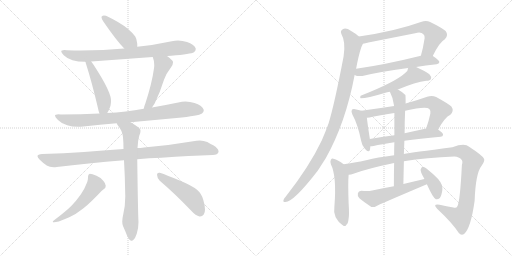
t = 0.00 s
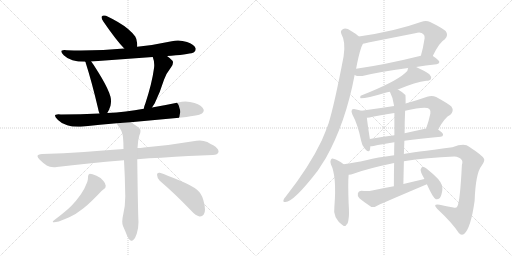
t = 3.22 s
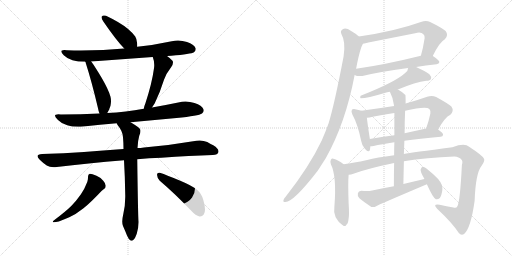
t = 6.44 s
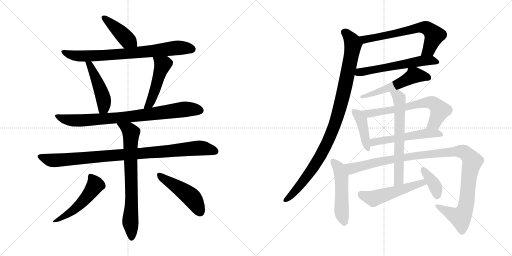
t = 9.66 s
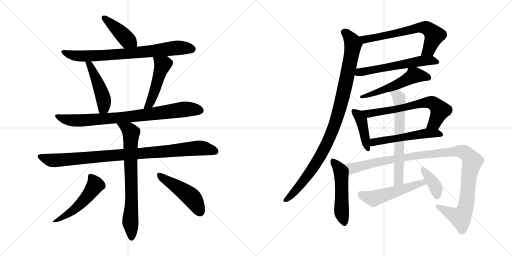
t = 12.88 s
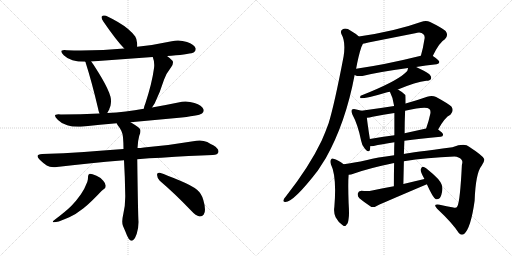
t = 16.10 s

The animated SVG that drew these frames (rendered in a browser with its animation timeline set to each time). Animation: 21 CSS @keyframes rules; one cycle of 16.10 s.

<svg version="1.1" viewBox="0 0 2048 1024" xmlns="http://www.w3.org/2000/svg">
  <g stroke="lightgray" stroke-dasharray="1,1" stroke-width="1" transform="scale(4, 4)">
    <line x1="0" y1="0" x2="256" y2="256"></line>
    <line x1="256" y1="0" x2="0" y2="256"></line>
    <line x1="128" y1="0" x2="128" y2="256"></line>
    <line x1="0" y1="128" x2="256" y2="128"></line>
    <line x1="256" y1="0" x2="512" y2="256"></line>
    <line x1="512" y1="0" x2="256" y2="256"></line>
    <line x1="384" y1="0" x2="384" y2="256"></line>
    <line x1="256" y1="128" x2="512" y2="128"></line>
  </g>
<g transform="scale(1, -1) translate(0, -850)">
   <style type="text/css">
    @keyframes keyframes0 {
      from {
       stroke: black;
       stroke-dashoffset: 426;
       stroke-width: 128;
       }
       58% {
       animation-timing-function: step-end;
       stroke: black;
       stroke-dashoffset: 0;
       stroke-width: 128;
       }
       to {
       stroke: black;
       stroke-width: 1024;
       }
       }
       #make-me-a-hanzi-animation-0 {
         animation: keyframes0 0.596680s both;
         animation-delay: 0.000000s;
         animation-timing-function: linear;
       }
    @keyframes keyframes1 {
      from {
       stroke: black;
       stroke-dashoffset: 778;
       stroke-width: 128;
       }
       72% {
       animation-timing-function: step-end;
       stroke: black;
       stroke-dashoffset: 0;
       stroke-width: 128;
       }
       to {
       stroke: black;
       stroke-width: 1024;
       }
       }
       #make-me-a-hanzi-animation-1 {
         animation: keyframes1 0.883138s both;
         animation-delay: 0.596680s;
         animation-timing-function: linear;
       }
    @keyframes keyframes2 {
      from {
       stroke: black;
       stroke-dashoffset: 474;
       stroke-width: 128;
       }
       61% {
       animation-timing-function: step-end;
       stroke: black;
       stroke-dashoffset: 0;
       stroke-width: 128;
       }
       to {
       stroke: black;
       stroke-width: 1024;
       }
       }
       #make-me-a-hanzi-animation-2 {
         animation: keyframes2 0.635742s both;
         animation-delay: 1.479818s;
         animation-timing-function: linear;
       }
    @keyframes keyframes3 {
      from {
       stroke: black;
       stroke-dashoffset: 489;
       stroke-width: 128;
       }
       61% {
       animation-timing-function: step-end;
       stroke: black;
       stroke-dashoffset: 0;
       stroke-width: 128;
       }
       to {
       stroke: black;
       stroke-width: 1024;
       }
       }
       #make-me-a-hanzi-animation-3 {
         animation: keyframes3 0.647949s both;
         animation-delay: 2.115560s;
         animation-timing-function: linear;
       }
    @keyframes keyframes4 {
      from {
       stroke: black;
       stroke-dashoffset: 835;
       stroke-width: 128;
       }
       73% {
       animation-timing-function: step-end;
       stroke: black;
       stroke-dashoffset: 0;
       stroke-width: 128;
       }
       to {
       stroke: black;
       stroke-width: 1024;
       }
       }
       #make-me-a-hanzi-animation-4 {
         animation: keyframes4 0.929525s both;
         animation-delay: 2.763509s;
         animation-timing-function: linear;
       }
    @keyframes keyframes5 {
      from {
       stroke: black;
       stroke-dashoffset: 968;
       stroke-width: 128;
       }
       76% {
       animation-timing-function: step-end;
       stroke: black;
       stroke-dashoffset: 0;
       stroke-width: 128;
       }
       to {
       stroke: black;
       stroke-width: 1024;
       }
       }
       #make-me-a-hanzi-animation-5 {
         animation: keyframes5 1.037760s both;
         animation-delay: 3.693034s;
         animation-timing-function: linear;
       }
    @keyframes keyframes6 {
      from {
       stroke: black;
       stroke-dashoffset: 742;
       stroke-width: 128;
       }
       71% {
       animation-timing-function: step-end;
       stroke: black;
       stroke-dashoffset: 0;
       stroke-width: 128;
       }
       to {
       stroke: black;
       stroke-width: 1024;
       }
       }
       #make-me-a-hanzi-animation-6 {
         animation: keyframes6 0.853841s both;
         animation-delay: 4.730794s;
         animation-timing-function: linear;
       }
    @keyframes keyframes7 {
      from {
       stroke: black;
       stroke-dashoffset: 521;
       stroke-width: 128;
       }
       63% {
       animation-timing-function: step-end;
       stroke: black;
       stroke-dashoffset: 0;
       stroke-width: 128;
       }
       to {
       stroke: black;
       stroke-width: 1024;
       }
       }
       #make-me-a-hanzi-animation-7 {
         animation: keyframes7 0.673991s both;
         animation-delay: 5.584635s;
         animation-timing-function: linear;
       }
    @keyframes keyframes8 {
      from {
       stroke: black;
       stroke-dashoffset: 480;
       stroke-width: 128;
       }
       61% {
       animation-timing-function: step-end;
       stroke: black;
       stroke-dashoffset: 0;
       stroke-width: 128;
       }
       to {
       stroke: black;
       stroke-width: 1024;
       }
       }
       #make-me-a-hanzi-animation-8 {
         animation: keyframes8 0.640625s both;
         animation-delay: 6.258626s;
         animation-timing-function: linear;
       }
    @keyframes keyframes9 {
      from {
       stroke: black;
       stroke-dashoffset: 663;
       stroke-width: 128;
       }
       68% {
       animation-timing-function: step-end;
       stroke: black;
       stroke-dashoffset: 0;
       stroke-width: 128;
       }
       to {
       stroke: black;
       stroke-width: 1024;
       }
       }
       #make-me-a-hanzi-animation-9 {
         animation: keyframes9 0.789551s both;
         animation-delay: 6.899251s;
         animation-timing-function: linear;
       }
    @keyframes keyframes10 {
      from {
       stroke: black;
       stroke-dashoffset: 585;
       stroke-width: 128;
       }
       66% {
       animation-timing-function: step-end;
       stroke: black;
       stroke-dashoffset: 0;
       stroke-width: 128;
       }
       to {
       stroke: black;
       stroke-width: 1024;
       }
       }
       #make-me-a-hanzi-animation-10 {
         animation: keyframes10 0.726074s both;
         animation-delay: 7.688802s;
         animation-timing-function: linear;
       }
    @keyframes keyframes11 {
      from {
       stroke: black;
       stroke-dashoffset: 1009;
       stroke-width: 128;
       }
       77% {
       animation-timing-function: step-end;
       stroke: black;
       stroke-dashoffset: 0;
       stroke-width: 128;
       }
       to {
       stroke: black;
       stroke-width: 1024;
       }
       }
       #make-me-a-hanzi-animation-11 {
         animation: keyframes11 1.071126s both;
         animation-delay: 8.414876s;
         animation-timing-function: linear;
       }
    @keyframes keyframes12 {
      from {
       stroke: black;
       stroke-dashoffset: 542;
       stroke-width: 128;
       }
       64% {
       animation-timing-function: step-end;
       stroke: black;
       stroke-dashoffset: 0;
       stroke-width: 128;
       }
       to {
       stroke: black;
       stroke-width: 1024;
       }
       }
       #make-me-a-hanzi-animation-12 {
         animation: keyframes12 0.691081s both;
         animation-delay: 9.486002s;
         animation-timing-function: linear;
       }
    @keyframes keyframes13 {
      from {
       stroke: black;
       stroke-dashoffset: 422;
       stroke-width: 128;
       }
       58% {
       animation-timing-function: step-end;
       stroke: black;
       stroke-dashoffset: 0;
       stroke-width: 128;
       }
       to {
       stroke: black;
       stroke-width: 1024;
       }
       }
       #make-me-a-hanzi-animation-13 {
         animation: keyframes13 0.593424s both;
         animation-delay: 10.177083s;
         animation-timing-function: linear;
       }
    @keyframes keyframes14 {
      from {
       stroke: black;
       stroke-dashoffset: 668;
       stroke-width: 128;
       }
       68% {
       animation-timing-function: step-end;
       stroke: black;
       stroke-dashoffset: 0;
       stroke-width: 128;
       }
       to {
       stroke: black;
       stroke-width: 1024;
       }
       }
       #make-me-a-hanzi-animation-14 {
         animation: keyframes14 0.793620s both;
         animation-delay: 10.770507s;
         animation-timing-function: linear;
       }
    @keyframes keyframes15 {
      from {
       stroke: black;
       stroke-dashoffset: 539;
       stroke-width: 128;
       }
       64% {
       animation-timing-function: step-end;
       stroke: black;
       stroke-dashoffset: 0;
       stroke-width: 128;
       }
       to {
       stroke: black;
       stroke-width: 1024;
       }
       }
       #make-me-a-hanzi-animation-15 {
         animation: keyframes15 0.688639s both;
         animation-delay: 11.564127s;
         animation-timing-function: linear;
       }
    @keyframes keyframes16 {
      from {
       stroke: black;
       stroke-dashoffset: 520;
       stroke-width: 128;
       }
       63% {
       animation-timing-function: step-end;
       stroke: black;
       stroke-dashoffset: 0;
       stroke-width: 128;
       }
       to {
       stroke: black;
       stroke-width: 1024;
       }
       }
       #make-me-a-hanzi-animation-16 {
         animation: keyframes16 0.673177s both;
         animation-delay: 12.252766s;
         animation-timing-function: linear;
       }
    @keyframes keyframes17 {
      from {
       stroke: black;
       stroke-dashoffset: 1123;
       stroke-width: 128;
       }
       79% {
       animation-timing-function: step-end;
       stroke: black;
       stroke-dashoffset: 0;
       stroke-width: 128;
       }
       to {
       stroke: black;
       stroke-width: 1024;
       }
       }
       #make-me-a-hanzi-animation-17 {
         animation: keyframes17 1.163900s both;
         animation-delay: 12.925943s;
         animation-timing-function: linear;
       }
    @keyframes keyframes18 {
      from {
       stroke: black;
       stroke-dashoffset: 642;
       stroke-width: 128;
       }
       68% {
       animation-timing-function: step-end;
       stroke: black;
       stroke-dashoffset: 0;
       stroke-width: 128;
       }
       to {
       stroke: black;
       stroke-width: 1024;
       }
       }
       #make-me-a-hanzi-animation-18 {
         animation: keyframes18 0.772461s both;
         animation-delay: 14.089843s;
         animation-timing-function: linear;
       }
    @keyframes keyframes19 {
      from {
       stroke: black;
       stroke-dashoffset: 523;
       stroke-width: 128;
       }
       63% {
       animation-timing-function: step-end;
       stroke: black;
       stroke-dashoffset: 0;
       stroke-width: 128;
       }
       to {
       stroke: black;
       stroke-width: 1024;
       }
       }
       #make-me-a-hanzi-animation-19 {
         animation: keyframes19 0.675618s both;
         animation-delay: 14.862304s;
         animation-timing-function: linear;
       }
    @keyframes keyframes20 {
      from {
       stroke: black;
       stroke-dashoffset: 384;
       stroke-width: 128;
       }
       56% {
       animation-timing-function: step-end;
       stroke: black;
       stroke-dashoffset: 0;
       stroke-width: 128;
       }
       to {
       stroke: black;
       stroke-width: 1024;
       }
       }
       #make-me-a-hanzi-animation-20 {
         animation: keyframes20 0.562500s both;
         animation-delay: 15.537922s;
         animation-timing-function: linear;
       }
</style>
<path d="M 549.0 663.5 L 549.0 675.5 Q 547.0 695.5 541.0 704.5 Q 530.0 719.5 511.0 735.5 Q 481.0 760.5 424.0 787.5 Q 419.0 788.5 416.0 788.5 Q 410.0 788.5 407.0 784.5 Q 406.0 783.5 406.0 781.5 Q 406.0 775.5 414.0 763.5 Q 464.0 690.5 497.0 656.5 C 518.0 634.5 549.0 633.5 549.0 663.5 Z" fill="lightgray"></path> 
<path d="M 668.0 626.5 Q 676.0 627.5 685.0 627.5 Q 764.0 634.5 776.0 641.5 Q 783.0 647.5 783.0 654.5 Q 783.0 656.5 782.0 658.5 Q 776.0 672.5 748.0 682.5 Q 730.0 688.5 712.0 688.5 Q 700.0 688.5 687.0 685.5 Q 618.0 670.5 549.0 663.5 L 497.0 656.5 Q 415.0 648.5 324.0 648.5 Q 296.0 648.5 268.0 649.5 Q 262.0 650.5 257.0 650.5 Q 245.0 650.5 245.0 644.5 Q 245.0 639.5 255.0 629.5 Q 269.0 615.5 290.0 609.5 Q 311.0 603.5 341.0 603.5 L 365.0 604.5 L 611.0 622.5 L 668.0 626.5 Z" fill="lightgray"></path> 
<path d="M 341.0 603.5 Q 343.0 601.5 343.0 598.5 Q 368.0 520.5 392.0 417.5 Q 394.0 405.5 398.0 396.5 C 409.0 368.5 413.0 372.5 429.0 398.5 Q 436.0 408.5 442.0 427.5 Q 444.0 437.5 444.0 446.5 Q 444.0 455.5 442.0 463.5 Q 434.0 492.5 407.0 538.5 Q 381.0 582.5 365.0 604.5 C 348.0 628.5 330.0 631.5 341.0 603.5 Z" fill="lightgray"></path> 
<path d="M 608.0 420.5 L 619.0 437.5 Q 640.0 480.5 656.0 531.5 Q 664.0 555.5 685.0 582.5 Q 692.0 592.5 692.0 600.5 Q 692.0 604.5 690.0 607.5 Q 681.0 617.5 668.0 626.5 C 644.0 644.5 601.0 650.5 611.0 622.5 Q 617.0 607.5 617.0 590.5 Q 617.0 584.5 616.0 577.5 Q 608.0 517.5 581.0 435.5 Q 576.0 424.5 575.0 415.5 C 569.0 386.5 592.0 395.5 608.0 420.5 Z" fill="lightgray"></path> 
<path d="M 522.0 361.5 L 706.0 378.5 Q 795.0 387.5 808.0 396.5 Q 815.0 402.5 815.0 408.5 Q 815.0 410.5 814.0 413.5 Q 808.0 428.5 778.0 438.5 Q 760.0 444.5 742.0 444.5 Q 728.0 444.5 713.0 440.5 Q 660.0 429.5 608.0 420.5 L 575.0 415.5 Q 539.0 408.5 503.0 404.5 Q 465.0 399.5 429.0 398.5 L 398.0 396.5 Q 323.0 392.5 244.0 392.5 Q 238.0 393.5 233.0 393.5 Q 220.0 393.5 220.0 387.5 Q 220.0 381.5 232.0 370.5 Q 245.0 356.5 269.0 349.5 Q 287.0 343.5 313.0 343.5 Q 322.0 343.5 333.0 344.5 Q 400.0 351.5 467.0 357.5 L 522.0 361.5 Z" fill="lightgray"></path> 
<path d="M 549.0 213.5 Q 596.0 218.5 645.0 219.5 Q 760.0 227.5 851.0 230.5 Q 871.0 230.5 874.0 242.5 L 874.0 245.5 Q 874.0 256.5 853.0 269.5 Q 844.0 273.5 829.0 282.5 Q 815.0 288.5 799.0 288.5 Q 793.0 288.5 786.0 287.5 Q 681.0 269.5 576.0 260.5 Q 562.0 258.5 550.0 258.5 L 494.0 254.5 Q 411.0 248.5 336.0 242.5 Q 256.0 237.5 169.0 234.5 Q 150.0 233.5 150.0 225.5 Q 150.0 220.5 159.0 211.5 Q 172.0 198.5 187.0 188.5 Q 198.0 181.5 215.0 181.5 Q 221.0 181.5 227.0 182.5 Q 349.0 197.5 496.0 209.5 L 549.0 213.5 Z" fill="lightgray"></path> 
<path d="M 496.0 209.5 Q 500.0 142.5 501.0 70.5 L 501.0 62.5 Q 501.0 25.5 493.0 -6.5 Q 489.0 -23.5 489.0 -35.5 Q 489.0 -46.5 492.0 -53.5 Q 501.0 -73.5 508.0 -91.5 Q 515.0 -107.5 521.0 -110.5 Q 524.0 -112.5 527.0 -112.5 Q 530.0 -112.5 534.0 -108.5 Q 541.0 -102.5 547.0 -84.5 Q 554.0 -62.5 554.0 -37.5 Q 552.0 -11.5 549.0 213.5 L 550.0 258.5 Q 551.0 286.5 557.0 307.5 Q 562.0 317.5 562.0 326.5 Q 562.0 329.5 561.0 332.5 Q 558.0 340.5 522.0 361.5 C 496.0 377.5 451.0 383.5 467.0 357.5 Q 468.0 353.5 471.0 349.5 Q 491.0 325.5 492.0 301.5 Q 494.0 278.5 494.0 254.5 L 496.0 209.5 Z" fill="lightgray"></path> 
<path d="M 349.0 122.5 Q 338.0 93.5 323.0 72.5 Q 304.0 45.5 285.0 26.5 Q 264.0 5.5 215.0 -31.5 Q 211.0 -34.5 211.0 -36.5 Q 211.0 -38.5 216.0 -38.5 Q 222.0 -38.5 235.0 -35.5 Q 256.0 -27.5 277.0 -18.5 Q 304.0 -6.5 334.0 17.5 Q 363.0 40.5 406.0 86.5 Q 413.0 93.5 416.0 94.5 Q 423.0 98.5 423.0 107.5 Q 422.0 117.5 413.0 127.5 Q 401.0 141.5 386.0 147.5 Q 368.0 155.5 359.0 155.5 Q 352.0 153.5 352.0 143.5 L 352.0 139.5 Q 352.0 132.5 349.0 122.5 Z" fill="lightgray"></path> 
<path d="M 765.0 7.5 Q 783.0 -12.5 798.0 -15.5 L 800.0 -15.5 Q 809.0 -15.5 815.0 -7.5 Q 820.0 -0.5 820.0 12.5 Q 820.0 28.5 813.0 51.5 Q 806.0 76.5 788.0 91.5 Q 767.0 108.5 721.0 127.5 Q 667.0 150.5 639.0 159.5 L 636.0 159.5 Q 628.0 159.5 628.0 151.5 Q 629.0 136.5 639.0 127.5 Q 698.0 77.5 765.0 7.5 Z" fill="lightgray"></path> 
<path d="M 1731.5 626.5 L 1731.5 627.5 Q 1758.5 682.5 1779.5 693.5 Q 1795.5 709.5 1782.5 726.5 Q 1767.5 739.5 1720.5 762.5 Q 1704.5 769.5 1683.5 762.5 Q 1580.5 725.5 1435.5 704.5 C 1405.5 700.5 1421.5 670.5 1451.5 675.5 Q 1461.5 676.5 1473.5 680.5 L 1660.5 717.5 Q 1684.5 723.5 1693.5 713.5 Q 1699.5 709.5 1698.5 697.5 Q 1692.5 658.5 1683.5 627.5 C 1675.5 598.5 1718.5 599.5 1731.5 626.5 Z" fill="lightgray"></path> 
<path d="M 1418.5 550.5 Q 1430.5 543.5 1449.5 546.5 Q 1513.5 562.5 1632.5 578.5 L 1664.5 582.5 Q 1701.5 589.5 1746.5 593.5 Q 1756.5 594.5 1757.5 602.5 Q 1757.5 609.5 1731.5 626.5 C 1717.5 635.5 1712.5 634.5 1683.5 627.5 Q 1538.5 591.5 1424.5 575.5 C 1394.5 571.5 1390.5 561.5 1418.5 550.5 Z" fill="lightgray"></path> 
<path d="M 1435.5 704.5 Q 1422.5 716.5 1404.5 726.5 Q 1385.5 739.5 1372.5 734.5 Q 1359.5 728.5 1365.5 714.5 Q 1383.5 683.5 1374.5 625.5 Q 1338.5 436.5 1314.5 357.5 Q 1301.5 321.5 1286.5 287.5 Q 1237.5 184.5 1142.5 63.5 Q 1136.5 57.5 1134.5 51.5 Q 1130.5 41.5 1141.5 42.5 Q 1174.5 42.5 1271.5 168.5 L 1303.5 218.5 Q 1382.5 359.5 1418.5 550.5 L 1424.5 575.5 Q 1433.5 626.5 1445.5 662.5 Q 1449.5 669.5 1451.5 675.5 C 1456.5 688.5 1456.5 688.5 1435.5 704.5 Z" fill="lightgray"></path> 
<path d="M 1632.5 578.5 Q 1632.5 566.5 1619.5 557.5 Q 1579.5 521.5 1442.5 467.5 Q 1438.5 460.5 1442.5 457.5 Q 1469.5 457.5 1538.5 478.5 Q 1548.5 481.5 1559.5 483.5 L 1591.5 492.5 Q 1663.5 522.5 1705.5 527.5 Q 1720.5 527.5 1723.5 534.5 Q 1727.5 543.5 1717.5 553.5 Q 1699.5 566.5 1664.5 582.5 C 1637.5 595.5 1636.5 595.5 1632.5 578.5 Z" fill="lightgray"></path> 
<path d="M 1445.5 407.5 Q 1435.5 411.5 1420.5 413.5 Q 1410.5 414.5 1407.5 411.5 Q 1403.5 405.5 1409.5 392.5 Q 1431.5 352.5 1444.5 287.5 Q 1447.5 268.5 1459.5 255.5 Q 1475.5 236.5 1479.5 250.5 Q 1480.5 257.5 1481.5 265.5 L 1479.5 294.5 Q 1469.5 358.5 1467.5 379.5 C 1465.5 400.5 1465.5 400.5 1445.5 407.5 Z" fill="lightgray"></path> 
<path d="M 1576.5 426.5 Q 1512.5 416.5 1445.5 407.5 C 1415.5 403.5 1437.5 375.5 1467.5 379.5 Q 1477.5 380.5 1490.5 383.5 Q 1533.5 392.5 1577.5 398.5 L 1620.5 407.5 Q 1704.5 426.5 1717.5 414.5 Q 1723.5 408.5 1721.5 396.5 Q 1714.5 363.5 1704.5 336.5 C 1694.5 308.5 1737.5 306.5 1752.5 332.5 Q 1779.5 381.5 1801.5 391.5 Q 1817.5 407.5 1805.5 424.5 Q 1790.5 437.5 1744.5 462.5 Q 1728.5 469.5 1708.5 463.5 Q 1663.5 447.5 1622.5 436.5 L 1576.5 426.5 Z" fill="lightgray"></path> 
<path d="M 1481.5 265.5 Q 1487.5 265.5 1494.5 266.5 Q 1525.5 273.5 1577.5 281.5 L 1617.5 287.5 Q 1677.5 296.5 1762.5 303.5 Q 1771.5 304.5 1772.5 311.5 Q 1772.5 318.5 1752.5 332.5 C 1737.5 343.5 1733.5 342.5 1704.5 336.5 L 1618.5 317.5 L 1577.5 309.5 Q 1525.5 302.5 1479.5 294.5 C 1449.5 289.5 1451.5 263.5 1481.5 265.5 Z" fill="lightgray"></path> 
<path d="M 1374.5 193.5 Q 1352.5 211.5 1333.5 215.5 Q 1327.5 218.5 1323.5 211.5 Q 1319.5 205.5 1323.5 193.5 Q 1347.5 145.5 1337.5 23.5 Q 1333.5 1.5 1342.5 -18.5 Q 1352.5 -37.5 1369.5 -49.5 Q 1382.5 -59.5 1385.5 -48.5 Q 1392.5 -44.5 1394.5 -23.5 Q 1397.5 -10.5 1394.5 37.5 Q 1391.5 118.5 1394.5 151.5 C 1396.5 176.5 1396.5 176.5 1374.5 193.5 Z" fill="lightgray"></path> 
<path d="M 1576.5 229.5 Q 1506.5 220.5 1468.5 210.5 Q 1413.5 198.5 1374.5 193.5 C 1344.5 189.5 1365.5 144.5 1394.5 151.5 Q 1404.5 152.5 1413.5 155.5 Q 1470.5 176.5 1576.5 198.5 L 1615.5 205.5 Q 1706.5 220.5 1817.5 224.5 Q 1836.5 223.5 1845.5 212.5 Q 1852.5 205.5 1847.5 190.5 Q 1840.5 45.5 1829.5 25.5 Q 1825.5 16.5 1813.5 20.5 Q 1786.5 24.5 1758.5 31.5 Q 1728.5 35.5 1748.5 15.5 Q 1809.5 -41.5 1834.5 -80.5 Q 1844.5 -93.5 1856.5 -85.5 Q 1883.5 -61.5 1898.5 47.5 Q 1902.5 158.5 1926.5 187.5 Q 1941.5 208.5 1935.5 216.5 Q 1928.5 229.5 1876.5 263.5 Q 1858.5 278.5 1809.5 261.5 Q 1646.5 240.5 1615.5 234.5 L 1576.5 229.5 Z" fill="lightgray"></path> 
<path d="M 1559.5 483.5 Q 1572.5 459.5 1576.5 426.5 L 1577.5 398.5 L 1577.5 309.5 L 1577.5 281.5 Q 1576.5 259.5 1576.5 229.5 L 1576.5 198.5 Q 1575.5 158.5 1575.5 105.5 C 1575.5 75.5 1612.5 84.5 1613.5 114.5 Q 1614.5 162.5 1615.5 205.5 L 1615.5 234.5 Q 1616.5 262.5 1617.5 287.5 L 1618.5 317.5 Q 1618.5 366.5 1620.5 407.5 L 1622.5 436.5 Q 1622.5 469.5 1621.5 470.5 Q 1605.5 485.5 1591.5 492.5 C 1565.5 507.5 1546.5 510.5 1559.5 483.5 Z" fill="lightgray"></path> 
<path d="M 1575.5 105.5 Q 1532.5 98.5 1488.5 88.5 Q 1472.5 84.5 1445.5 87.5 Q 1433.5 86.5 1431.5 77.5 Q 1428.5 65.5 1437.5 57.5 Q 1456.5 41.5 1485.5 22.5 Q 1495.5 19.5 1506.5 26.5 Q 1509.5 29.5 1707.5 113.5 C 1735.5 125.5 1726.5 141.5 1697.5 134.5 L 1613.5 114.5 L 1575.5 105.5 Z" fill="lightgray"></path> 
<path d="M 1707.5 113.5 Q 1731.5 59.5 1743.5 53.5 Q 1750.5 50.5 1759.5 58.5 Q 1766.5 68.5 1769.5 91.5 Q 1772.5 110.5 1752.5 134.5 Q 1704.5 182.5 1690.5 183.5 Q 1686.5 182.5 1682.5 172.5 Q 1681.5 163.5 1694.5 140.5 Q 1695.5 139.5 1697.5 134.5 L 1707.5 113.5 Z" fill="lightgray"></path> 
      <clipPath id="make-me-a-hanzi-clip-0">
      <path d="M 549.0 663.5 L 549.0 675.5 Q 547.0 695.5 541.0 704.5 Q 530.0 719.5 511.0 735.5 Q 481.0 760.5 424.0 787.5 Q 419.0 788.5 416.0 788.5 Q 410.0 788.5 407.0 784.5 Q 406.0 783.5 406.0 781.5 Q 406.0 775.5 414.0 763.5 Q 464.0 690.5 497.0 656.5 C 518.0 634.5 549.0 633.5 549.0 663.5 Z" fill="lightgray"></path>
      </clipPath>
      <path clip-path="url(#make-me-a-hanzi-clip-0)" d="M 414.0 780.5 L 509.0 691.5 L 542.0 669.5 " fill="none" id="make-me-a-hanzi-animation-0" stroke-dasharray="298 596" stroke-linecap="round"></path>

      <clipPath id="make-me-a-hanzi-clip-1">
      <path d="M 668.0 626.5 Q 676.0 627.5 685.0 627.5 Q 764.0 634.5 776.0 641.5 Q 783.0 647.5 783.0 654.5 Q 783.0 656.5 782.0 658.5 Q 776.0 672.5 748.0 682.5 Q 730.0 688.5 712.0 688.5 Q 700.0 688.5 687.0 685.5 Q 618.0 670.5 549.0 663.5 L 497.0 656.5 Q 415.0 648.5 324.0 648.5 Q 296.0 648.5 268.0 649.5 Q 262.0 650.5 257.0 650.5 Q 245.0 650.5 245.0 644.5 Q 245.0 639.5 255.0 629.5 Q 269.0 615.5 290.0 609.5 Q 311.0 603.5 341.0 603.5 L 365.0 604.5 L 611.0 622.5 L 668.0 626.5 Z" fill="lightgray"></path>
      </clipPath>
      <path clip-path="url(#make-me-a-hanzi-clip-1)" d="M 253.0 643.5 L 279.0 631.5 L 322.0 625.5 L 525.0 637.5 L 708.0 659.5 L 770.0 653.5 " fill="none" id="make-me-a-hanzi-animation-1" stroke-dasharray="650 1300" stroke-linecap="round"></path>

      <clipPath id="make-me-a-hanzi-clip-2">
      <path d="M 341.0 603.5 Q 343.0 601.5 343.0 598.5 Q 368.0 520.5 392.0 417.5 Q 394.0 405.5 398.0 396.5 C 409.0 368.5 413.0 372.5 429.0 398.5 Q 436.0 408.5 442.0 427.5 Q 444.0 437.5 444.0 446.5 Q 444.0 455.5 442.0 463.5 Q 434.0 492.5 407.0 538.5 Q 381.0 582.5 365.0 604.5 C 348.0 628.5 330.0 631.5 341.0 603.5 Z" fill="lightgray"></path>
      </clipPath>
      <path clip-path="url(#make-me-a-hanzi-clip-2)" d="M 347.0 603.5 L 359.0 591.5 L 385.0 536.5 L 414.0 454.5 L 415.0 420.5 L 405.0 404.5 " fill="none" id="make-me-a-hanzi-animation-2" stroke-dasharray="346 692" stroke-linecap="round"></path>

      <clipPath id="make-me-a-hanzi-clip-3">
      <path d="M 608.0 420.5 L 619.0 437.5 Q 640.0 480.5 656.0 531.5 Q 664.0 555.5 685.0 582.5 Q 692.0 592.5 692.0 600.5 Q 692.0 604.5 690.0 607.5 Q 681.0 617.5 668.0 626.5 C 644.0 644.5 601.0 650.5 611.0 622.5 Q 617.0 607.5 617.0 590.5 Q 617.0 584.5 616.0 577.5 Q 608.0 517.5 581.0 435.5 Q 576.0 424.5 575.0 415.5 C 569.0 386.5 592.0 395.5 608.0 420.5 Z" fill="lightgray"></path>
      </clipPath>
      <path clip-path="url(#make-me-a-hanzi-clip-3)" d="M 618.0 619.5 L 651.0 592.5 L 611.0 463.5 L 598.0 435.5 L 580.0 419.5 " fill="none" id="make-me-a-hanzi-animation-3" stroke-dasharray="361 722" stroke-linecap="round"></path>

      <clipPath id="make-me-a-hanzi-clip-4">
      <path d="M 522.0 361.5 L 706.0 378.5 Q 795.0 387.5 808.0 396.5 Q 815.0 402.5 815.0 408.5 Q 815.0 410.5 814.0 413.5 Q 808.0 428.5 778.0 438.5 Q 760.0 444.5 742.0 444.5 Q 728.0 444.5 713.0 440.5 Q 660.0 429.5 608.0 420.5 L 575.0 415.5 Q 539.0 408.5 503.0 404.5 Q 465.0 399.5 429.0 398.5 L 398.0 396.5 Q 323.0 392.5 244.0 392.5 Q 238.0 393.5 233.0 393.5 Q 220.0 393.5 220.0 387.5 Q 220.0 381.5 232.0 370.5 Q 245.0 356.5 269.0 349.5 Q 287.0 343.5 313.0 343.5 Q 322.0 343.5 333.0 344.5 Q 400.0 351.5 467.0 357.5 L 522.0 361.5 Z" fill="lightgray"></path>
      </clipPath>
      <path clip-path="url(#make-me-a-hanzi-clip-4)" d="M 228.0 386.5 L 246.0 376.5 L 281.0 369.5 L 338.0 368.5 L 528.0 384.5 L 746.0 414.5 L 801.0 408.5 " fill="none" id="make-me-a-hanzi-animation-4" stroke-dasharray="707 1414" stroke-linecap="round"></path>

      <clipPath id="make-me-a-hanzi-clip-5">
      <path d="M 549.0 213.5 Q 596.0 218.5 645.0 219.5 Q 760.0 227.5 851.0 230.5 Q 871.0 230.5 874.0 242.5 L 874.0 245.5 Q 874.0 256.5 853.0 269.5 Q 844.0 273.5 829.0 282.5 Q 815.0 288.5 799.0 288.5 Q 793.0 288.5 786.0 287.5 Q 681.0 269.5 576.0 260.5 Q 562.0 258.5 550.0 258.5 L 494.0 254.5 Q 411.0 248.5 336.0 242.5 Q 256.0 237.5 169.0 234.5 Q 150.0 233.5 150.0 225.5 Q 150.0 220.5 159.0 211.5 Q 172.0 198.5 187.0 188.5 Q 198.0 181.5 215.0 181.5 Q 221.0 181.5 227.0 182.5 Q 349.0 197.5 496.0 209.5 L 549.0 213.5 Z" fill="lightgray"></path>
      </clipPath>
      <path clip-path="url(#make-me-a-hanzi-clip-5)" d="M 157.0 224.5 L 219.0 208.5 L 795.0 258.5 L 863.0 244.5 " fill="none" id="make-me-a-hanzi-animation-5" stroke-dasharray="840 1680" stroke-linecap="round"></path>

      <clipPath id="make-me-a-hanzi-clip-6">
      <path d="M 496.0 209.5 Q 500.0 142.5 501.0 70.5 L 501.0 62.5 Q 501.0 25.5 493.0 -6.5 Q 489.0 -23.5 489.0 -35.5 Q 489.0 -46.5 492.0 -53.5 Q 501.0 -73.5 508.0 -91.5 Q 515.0 -107.5 521.0 -110.5 Q 524.0 -112.5 527.0 -112.5 Q 530.0 -112.5 534.0 -108.5 Q 541.0 -102.5 547.0 -84.5 Q 554.0 -62.5 554.0 -37.5 Q 552.0 -11.5 549.0 213.5 L 550.0 258.5 Q 551.0 286.5 557.0 307.5 Q 562.0 317.5 562.0 326.5 Q 562.0 329.5 561.0 332.5 Q 558.0 340.5 522.0 361.5 C 496.0 377.5 451.0 383.5 467.0 357.5 Q 468.0 353.5 471.0 349.5 Q 491.0 325.5 492.0 301.5 Q 494.0 278.5 494.0 254.5 L 496.0 209.5 Z" fill="lightgray"></path>
      </clipPath>
      <path clip-path="url(#make-me-a-hanzi-clip-6)" d="M 474.0 356.5 L 524.0 319.5 L 527.0 46.5 L 521.0 -32.5 L 527.0 -103.5 " fill="none" id="make-me-a-hanzi-animation-6" stroke-dasharray="614 1228" stroke-linecap="round"></path>

      <clipPath id="make-me-a-hanzi-clip-7">
      <path d="M 349.0 122.5 Q 338.0 93.5 323.0 72.5 Q 304.0 45.5 285.0 26.5 Q 264.0 5.5 215.0 -31.5 Q 211.0 -34.5 211.0 -36.5 Q 211.0 -38.5 216.0 -38.5 Q 222.0 -38.5 235.0 -35.5 Q 256.0 -27.5 277.0 -18.5 Q 304.0 -6.5 334.0 17.5 Q 363.0 40.5 406.0 86.5 Q 413.0 93.5 416.0 94.5 Q 423.0 98.5 423.0 107.5 Q 422.0 117.5 413.0 127.5 Q 401.0 141.5 386.0 147.5 Q 368.0 155.5 359.0 155.5 Q 352.0 153.5 352.0 143.5 L 352.0 139.5 Q 352.0 132.5 349.0 122.5 Z" fill="lightgray"></path>
      </clipPath>
      <path clip-path="url(#make-me-a-hanzi-clip-7)" d="M 363.0 145.5 L 381.0 110.5 L 358.0 75.5 L 293.0 10.5 L 252.0 -18.5 L 214.0 -35.5 " fill="none" id="make-me-a-hanzi-animation-7" stroke-dasharray="393 786" stroke-linecap="round"></path>

      <clipPath id="make-me-a-hanzi-clip-8">
      <path d="M 765.0 7.5 Q 783.0 -12.5 798.0 -15.5 L 800.0 -15.5 Q 809.0 -15.5 815.0 -7.5 Q 820.0 -0.5 820.0 12.5 Q 820.0 28.5 813.0 51.5 Q 806.0 76.5 788.0 91.5 Q 767.0 108.5 721.0 127.5 Q 667.0 150.5 639.0 159.5 L 636.0 159.5 Q 628.0 159.5 628.0 151.5 Q 629.0 136.5 639.0 127.5 Q 698.0 77.5 765.0 7.5 Z" fill="lightgray"></path>
      </clipPath>
      <path clip-path="url(#make-me-a-hanzi-clip-8)" d="M 638.0 150.5 L 767.0 60.5 L 800.0 2.5 " fill="none" id="make-me-a-hanzi-animation-8" stroke-dasharray="352 704" stroke-linecap="round"></path>

      <clipPath id="make-me-a-hanzi-clip-9">
      <path d="M 1731.5 626.5 L 1731.5 627.5 Q 1758.5 682.5 1779.5 693.5 Q 1795.5 709.5 1782.5 726.5 Q 1767.5 739.5 1720.5 762.5 Q 1704.5 769.5 1683.5 762.5 Q 1580.5 725.5 1435.5 704.5 C 1405.5 700.5 1421.5 670.5 1451.5 675.5 Q 1461.5 676.5 1473.5 680.5 L 1660.5 717.5 Q 1684.5 723.5 1693.5 713.5 Q 1699.5 709.5 1698.5 697.5 Q 1692.5 658.5 1683.5 627.5 C 1675.5 598.5 1718.5 599.5 1731.5 626.5 Z" fill="lightgray"></path>
      </clipPath>
      <path clip-path="url(#make-me-a-hanzi-clip-9)" d="M 1444.5 703.5 L 1459.5 692.5 L 1669.5 738.5 L 1703.5 739.5 L 1737.5 709.5 L 1713.5 650.5 L 1689.5 632.5 " fill="none" id="make-me-a-hanzi-animation-9" stroke-dasharray="535 1070" stroke-linecap="round"></path>

      <clipPath id="make-me-a-hanzi-clip-10">
      <path d="M 1418.5 550.5 Q 1430.5 543.5 1449.5 546.5 Q 1513.5 562.5 1632.5 578.5 L 1664.5 582.5 Q 1701.5 589.5 1746.5 593.5 Q 1756.5 594.5 1757.5 602.5 Q 1757.5 609.5 1731.5 626.5 C 1717.5 635.5 1712.5 634.5 1683.5 627.5 Q 1538.5 591.5 1424.5 575.5 C 1394.5 571.5 1390.5 561.5 1418.5 550.5 Z" fill="lightgray"></path>
      </clipPath>
      <path clip-path="url(#make-me-a-hanzi-clip-10)" d="M 1427.5 554.5 L 1437.5 561.5 L 1679.5 606.5 L 1730.5 609.5 L 1748.5 601.5 " fill="none" id="make-me-a-hanzi-animation-10" stroke-dasharray="457 914" stroke-linecap="round"></path>

      <clipPath id="make-me-a-hanzi-clip-11">
      <path d="M 1435.5 704.5 Q 1422.5 716.5 1404.5 726.5 Q 1385.5 739.5 1372.5 734.5 Q 1359.5 728.5 1365.5 714.5 Q 1383.5 683.5 1374.5 625.5 Q 1338.5 436.5 1314.5 357.5 Q 1301.5 321.5 1286.5 287.5 Q 1237.5 184.5 1142.5 63.5 Q 1136.5 57.5 1134.5 51.5 Q 1130.5 41.5 1141.5 42.5 Q 1174.5 42.5 1271.5 168.5 L 1303.5 218.5 Q 1382.5 359.5 1418.5 550.5 L 1424.5 575.5 Q 1433.5 626.5 1445.5 662.5 Q 1449.5 669.5 1451.5 675.5 C 1456.5 688.5 1456.5 688.5 1435.5 704.5 Z" fill="lightgray"></path>
      </clipPath>
      <path clip-path="url(#make-me-a-hanzi-clip-11)" d="M 1376.5 721.5 L 1389.5 712.5 L 1412.5 674.5 L 1378.5 497.5 L 1345.5 372.5 L 1298.5 258.5 L 1257.5 186.5 L 1175.5 79.5 L 1143.5 51.5 " fill="none" id="make-me-a-hanzi-animation-11" stroke-dasharray="881 1762" stroke-linecap="round"></path>

      <clipPath id="make-me-a-hanzi-clip-12">
      <path d="M 1632.5 578.5 Q 1632.5 566.5 1619.5 557.5 Q 1579.5 521.5 1442.5 467.5 Q 1438.5 460.5 1442.5 457.5 Q 1469.5 457.5 1538.5 478.5 Q 1548.5 481.5 1559.5 483.5 L 1591.5 492.5 Q 1663.5 522.5 1705.5 527.5 Q 1720.5 527.5 1723.5 534.5 Q 1727.5 543.5 1717.5 553.5 Q 1699.5 566.5 1664.5 582.5 C 1637.5 595.5 1636.5 595.5 1632.5 578.5 Z" fill="lightgray"></path>
      </clipPath>
      <path clip-path="url(#make-me-a-hanzi-clip-12)" d="M 1713.5 539.5 L 1660.5 550.5 L 1581.5 508.5 L 1446.5 462.5 " fill="none" id="make-me-a-hanzi-animation-12" stroke-dasharray="414 828" stroke-linecap="round"></path>

      <clipPath id="make-me-a-hanzi-clip-13">
      <path d="M 1445.5 407.5 Q 1435.5 411.5 1420.5 413.5 Q 1410.5 414.5 1407.5 411.5 Q 1403.5 405.5 1409.5 392.5 Q 1431.5 352.5 1444.5 287.5 Q 1447.5 268.5 1459.5 255.5 Q 1475.5 236.5 1479.5 250.5 Q 1480.5 257.5 1481.5 265.5 L 1479.5 294.5 Q 1469.5 358.5 1467.5 379.5 C 1465.5 400.5 1465.5 400.5 1445.5 407.5 Z" fill="lightgray"></path>
      </clipPath>
      <path clip-path="url(#make-me-a-hanzi-clip-13)" d="M 1414.5 406.5 L 1433.5 390.5 L 1447.5 363.5 L 1469.5 254.5 " fill="none" id="make-me-a-hanzi-animation-13" stroke-dasharray="294 588" stroke-linecap="round"></path>

      <clipPath id="make-me-a-hanzi-clip-14">
      <path d="M 1576.5 426.5 Q 1512.5 416.5 1445.5 407.5 C 1415.5 403.5 1437.5 375.5 1467.5 379.5 Q 1477.5 380.5 1490.5 383.5 Q 1533.5 392.5 1577.5 398.5 L 1620.5 407.5 Q 1704.5 426.5 1717.5 414.5 Q 1723.5 408.5 1721.5 396.5 Q 1714.5 363.5 1704.5 336.5 C 1694.5 308.5 1737.5 306.5 1752.5 332.5 Q 1779.5 381.5 1801.5 391.5 Q 1817.5 407.5 1805.5 424.5 Q 1790.5 437.5 1744.5 462.5 Q 1728.5 469.5 1708.5 463.5 Q 1663.5 447.5 1622.5 436.5 L 1576.5 426.5 Z" fill="lightgray"></path>
      </clipPath>
      <path clip-path="url(#make-me-a-hanzi-clip-14)" d="M 1453.5 406.5 L 1474.5 396.5 L 1494.5 398.5 L 1719.5 441.5 L 1739.5 433.5 L 1760.5 408.5 L 1736.5 357.5 L 1711.5 342.5 " fill="none" id="make-me-a-hanzi-animation-14" stroke-dasharray="540 1080" stroke-linecap="round"></path>

      <clipPath id="make-me-a-hanzi-clip-15">
      <path d="M 1481.5 265.5 Q 1487.5 265.5 1494.5 266.5 Q 1525.5 273.5 1577.5 281.5 L 1617.5 287.5 Q 1677.5 296.5 1762.5 303.5 Q 1771.5 304.5 1772.5 311.5 Q 1772.5 318.5 1752.5 332.5 C 1737.5 343.5 1733.5 342.5 1704.5 336.5 L 1618.5 317.5 L 1577.5 309.5 Q 1525.5 302.5 1479.5 294.5 C 1449.5 289.5 1451.5 263.5 1481.5 265.5 Z" fill="lightgray"></path>
      </clipPath>
      <path clip-path="url(#make-me-a-hanzi-clip-15)" d="M 1487.5 273.5 L 1501.5 284.5 L 1701.5 317.5 L 1745.5 318.5 L 1763.5 312.5 " fill="none" id="make-me-a-hanzi-animation-15" stroke-dasharray="411 822" stroke-linecap="round"></path>

      <clipPath id="make-me-a-hanzi-clip-16">
      <path d="M 1374.5 193.5 Q 1352.5 211.5 1333.5 215.5 Q 1327.5 218.5 1323.5 211.5 Q 1319.5 205.5 1323.5 193.5 Q 1347.5 145.5 1337.5 23.5 Q 1333.5 1.5 1342.5 -18.5 Q 1352.5 -37.5 1369.5 -49.5 Q 1382.5 -59.5 1385.5 -48.5 Q 1392.5 -44.5 1394.5 -23.5 Q 1397.5 -10.5 1394.5 37.5 Q 1391.5 118.5 1394.5 151.5 C 1396.5 176.5 1396.5 176.5 1374.5 193.5 Z" fill="lightgray"></path>
      </clipPath>
      <path clip-path="url(#make-me-a-hanzi-clip-16)" d="M 1331.5 205.5 L 1354.5 180.5 L 1365.5 145.5 L 1366.5 -2.5 L 1377.5 -46.5 " fill="none" id="make-me-a-hanzi-animation-16" stroke-dasharray="392 784" stroke-linecap="round"></path>

      <clipPath id="make-me-a-hanzi-clip-17">
      <path d="M 1576.5 229.5 Q 1506.5 220.5 1468.5 210.5 Q 1413.5 198.5 1374.5 193.5 C 1344.5 189.5 1365.5 144.5 1394.5 151.5 Q 1404.5 152.5 1413.5 155.5 Q 1470.5 176.5 1576.5 198.5 L 1615.5 205.5 Q 1706.5 220.5 1817.5 224.5 Q 1836.5 223.5 1845.5 212.5 Q 1852.5 205.5 1847.5 190.5 Q 1840.5 45.5 1829.5 25.5 Q 1825.5 16.5 1813.5 20.5 Q 1786.5 24.5 1758.5 31.5 Q 1728.5 35.5 1748.5 15.5 Q 1809.5 -41.5 1834.5 -80.5 Q 1844.5 -93.5 1856.5 -85.5 Q 1883.5 -61.5 1898.5 47.5 Q 1902.5 158.5 1926.5 187.5 Q 1941.5 208.5 1935.5 216.5 Q 1928.5 229.5 1876.5 263.5 Q 1858.5 278.5 1809.5 261.5 Q 1646.5 240.5 1615.5 234.5 L 1576.5 229.5 Z" fill="lightgray"></path>
      </clipPath>
      <path clip-path="url(#make-me-a-hanzi-clip-17)" d="M 1382.5 188.5 L 1406.5 176.5 L 1568.5 214.5 L 1733.5 237.5 L 1851.5 243.5 L 1869.5 232.5 L 1889.5 205.5 L 1876.5 151.5 L 1867.5 40.5 L 1855.5 0.5 L 1841.5 -19.5 L 1750.5 25.5 " fill="none" id="make-me-a-hanzi-animation-17" stroke-dasharray="995 1990" stroke-linecap="round"></path>

      <clipPath id="make-me-a-hanzi-clip-18">
      <path d="M 1559.5 483.5 Q 1572.5 459.5 1576.5 426.5 L 1577.5 398.5 L 1577.5 309.5 L 1577.5 281.5 Q 1576.5 259.5 1576.5 229.5 L 1576.5 198.5 Q 1575.5 158.5 1575.5 105.5 C 1575.5 75.5 1612.5 84.5 1613.5 114.5 Q 1614.5 162.5 1615.5 205.5 L 1615.5 234.5 Q 1616.5 262.5 1617.5 287.5 L 1618.5 317.5 Q 1618.5 366.5 1620.5 407.5 L 1622.5 436.5 Q 1622.5 469.5 1621.5 470.5 Q 1605.5 485.5 1591.5 492.5 C 1565.5 507.5 1546.5 510.5 1559.5 483.5 Z" fill="lightgray"></path>
      </clipPath>
      <path clip-path="url(#make-me-a-hanzi-clip-18)" d="M 1566.5 479.5 L 1592.5 464.5 L 1599.5 430.5 L 1595.5 138.5 L 1591.5 123.5 L 1580.5 114.5 " fill="none" id="make-me-a-hanzi-animation-18" stroke-dasharray="514 1028" stroke-linecap="round"></path>

      <clipPath id="make-me-a-hanzi-clip-19">
      <path d="M 1575.5 105.5 Q 1532.5 98.5 1488.5 88.5 Q 1472.5 84.5 1445.5 87.5 Q 1433.5 86.5 1431.5 77.5 Q 1428.5 65.5 1437.5 57.5 Q 1456.5 41.5 1485.5 22.5 Q 1495.5 19.5 1506.5 26.5 Q 1509.5 29.5 1707.5 113.5 C 1735.5 125.5 1726.5 141.5 1697.5 134.5 L 1613.5 114.5 L 1575.5 105.5 Z" fill="lightgray"></path>
      </clipPath>
      <path clip-path="url(#make-me-a-hanzi-clip-19)" d="M 1444.5 74.5 L 1493.5 56.5 L 1688.5 115.5 L 1692.5 125.5 " fill="none" id="make-me-a-hanzi-animation-19" stroke-dasharray="395 790" stroke-linecap="round"></path>

      <clipPath id="make-me-a-hanzi-clip-20">
      <path d="M 1707.5 113.5 Q 1731.5 59.5 1743.5 53.5 Q 1750.5 50.5 1759.5 58.5 Q 1766.5 68.5 1769.5 91.5 Q 1772.5 110.5 1752.5 134.5 Q 1704.5 182.5 1690.5 183.5 Q 1686.5 182.5 1682.5 172.5 Q 1681.5 163.5 1694.5 140.5 Q 1695.5 139.5 1697.5 134.5 L 1707.5 113.5 Z" fill="lightgray"></path>
      </clipPath>
      <path clip-path="url(#make-me-a-hanzi-clip-20)" d="M 1691.5 174.5 L 1742.5 102.5 L 1747.5 63.5 " fill="none" id="make-me-a-hanzi-animation-20" stroke-dasharray="256 512" stroke-linecap="round"></path>

</g>
</svg>
